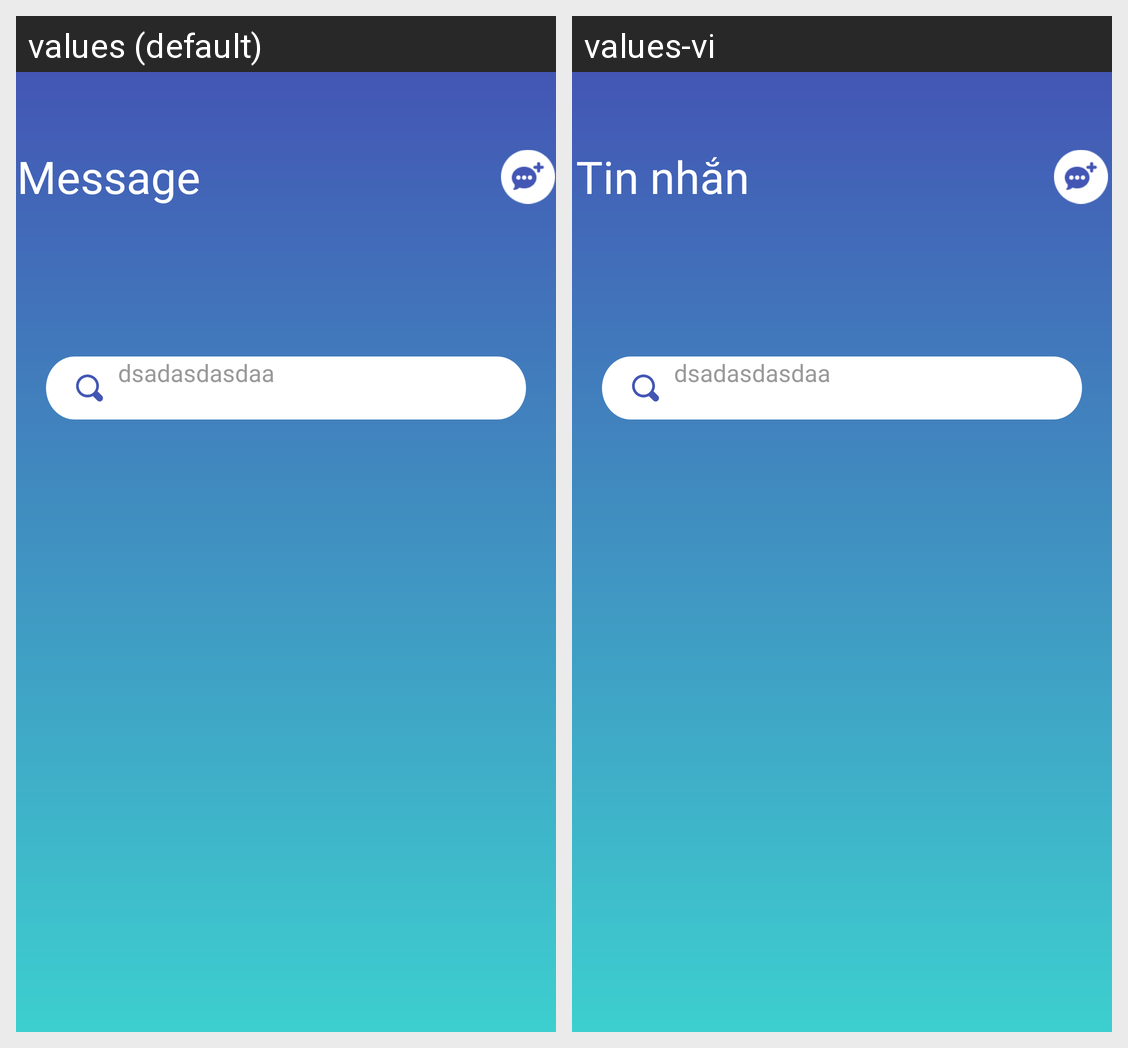

For this localized Android screen grid, give each drawn string resource with its value in every locale shown.
Android screen res/layout/fragment_main_chat.xml rendered under 2 locales, left to right: values (default), values-vi. Device: Nexus 5 (rendered at 1080×1920; each locale shown at half size, 540×960, under a caption strip naming it); theme Theme.AppSplash.
Strings drawn on this screen, with the default value and each locale's value (text and hints the layout hard-codes, and strings that could not be matched under every locale, appear in the picture but are not listed):

message
  values: Message
  values-vi: Tin nhắn

text_message
  values: Message
  values-vi: Tin nhắn
